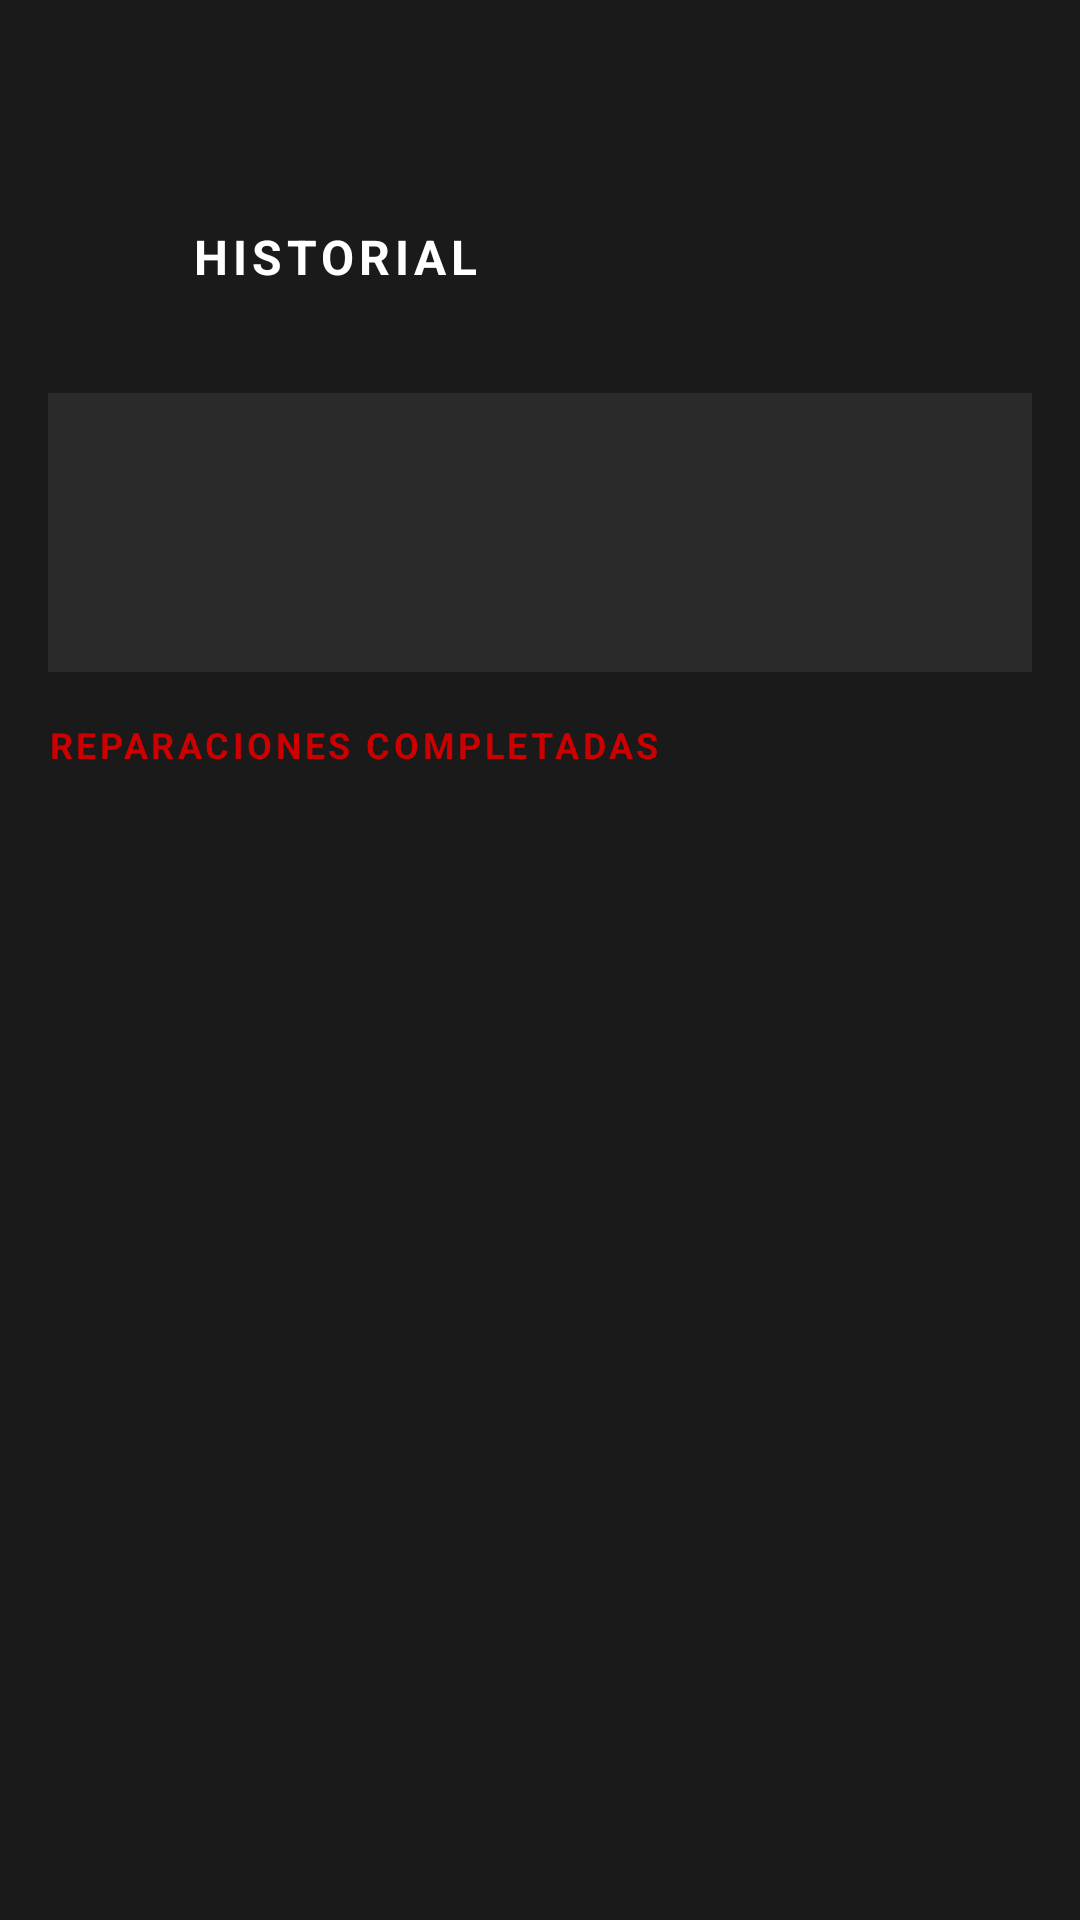

Produce the Android XML layout that renders to this screen, including the resource entries it uses.
<!-- AndroidManifest.xml: application theme Theme.Motos -->
<!-- res/layout/fragment_historial_moto.xml -->
<?xml version="1.0" encoding="utf-8"?>
<LinearLayout xmlns:android="http://schemas.android.com/apk/res/android"
    xmlns:app="http://schemas.android.com/apk/res-auto"
    android:layout_width="match_parent"
    android:layout_height="match_parent"
    android:orientation="vertical"
    android:background="#1A1A1A">

    
    <LinearLayout
        android:layout_width="match_parent"
        android:layout_height="91dp"
        android:gravity="center_vertical"
        android:orientation="horizontal"
        android:layout_marginTop="40dp"
        android:paddingHorizontal="16dp">

        <ImageButton
            android:id="@+id/btnVolver"
            android:layout_width="40dp"
            android:layout_height="40dp"
            android:background="?attr/selectableItemBackgroundBorderless"
            android:src="@drawable/ic_back"
            app:tint="#FFFFFF" />

        <TextView
            android:layout_width="0dp"
            android:layout_height="wrap_content"
            android:layout_marginStart="8dp"
            android:layout_weight="1"
            android:letterSpacing="0.1"
            android:text="HISTORIAL"
            android:textColor="#FFFFFF"
            android:textSize="16sp"
            android:textStyle="bold" />
    </LinearLayout>

    <LinearLayout
        android:layout_width="match_parent"
        android:layout_height="wrap_content"
        android:orientation="vertical"
        android:padding="16dp"
        android:background="#2A2A2A"
        android:layout_marginHorizontal="16dp"
        android:layout_marginBottom="8dp">

        <TextView
            android:id="@+id/tvMarcaModelo"
            android:layout_width="wrap_content"
            android:layout_height="wrap_content"
            android:textColor="#FFFFFF"
            android:textSize="18sp"
            android:textStyle="bold"/>

        <TextView
            android:id="@+id/tvMatricula"
            android:layout_width="wrap_content"
            android:layout_height="wrap_content"
            android:textColor="#CC0000"
            android:textSize="14sp"
            android:textStyle="bold"/>

        <TextView
            android:id="@+id/tvKm"
            android:layout_width="wrap_content"
            android:layout_height="wrap_content"
            android:textColor="#AAAAAA"
            android:textSize="13sp"/>
    </LinearLayout>

    <TextView
        android:layout_width="wrap_content"
        android:layout_height="wrap_content"
        android:text="REPARACIONES COMPLETADAS"
        android:textColor="#CC0000"
        android:textSize="12sp"
        android:textStyle="bold"
        android:letterSpacing="0.1"
        android:layout_marginStart="16dp"
        android:layout_marginTop="8dp"
        android:layout_marginBottom="8dp"/>

    <androidx.recyclerview.widget.RecyclerView
        android:id="@+id/rvHistorial"
        android:layout_width="match_parent"
        android:layout_height="0dp"
        android:layout_weight="1"
        android:padding="8dp"/>

    <TextView
        android:id="@+id/tvEmpty"
        android:layout_width="wrap_content"
        android:layout_height="wrap_content"
        android:layout_gravity="center"
        android:text="No hay reparaciones registradas"
        android:textColor="#AAAAAA"
        android:visibility="gone"/>
</LinearLayout>
<!-- resources referenced by this layout -->
<resources>
  <style name="Theme.Motos" parent="Theme.MaterialComponents.Light.NoActionBar">
          <item name="colorPrimary">@color/honda_red</item>
          <item name="colorPrimaryDark">@color/honda_dark</item>
          <item name="colorAccent">@color/honda_red</item>
      </style>
  <color name="honda_red">#CC0000</color>
  <color name="honda_dark">#1A1A1A</color>
</resources>
